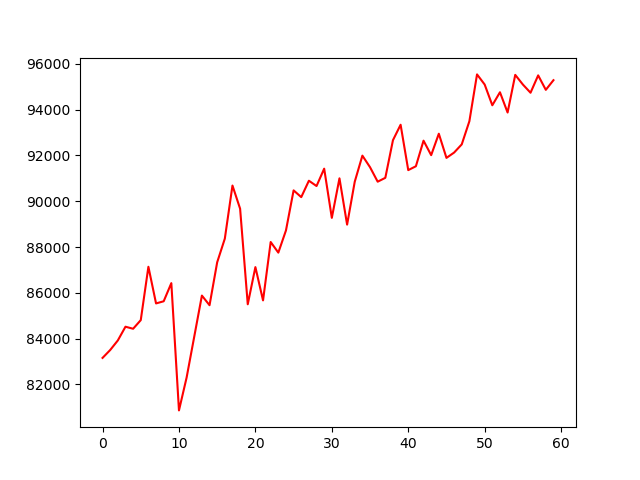

The table this chart was drawn from, first rows:
, 0
0, 83157
1, 83501
2, 83920
3, 84519
4, 84430
5, 84806
6, 87138
7, 85536
8, 85630
9, 86422
10, 80864
11, 82299
12, 84087
13, 85879
14, 85457
15, 87333
16, 88366
17, 90684
18, 89672
19, 85499
20, 87122
21, 85668
22, 88218
23, 87755
24, 88724
25, 90473
26, 90178
27, 90895
28, 90663
29, 91422
30, 89272
31, 91000
32, 88977
33, 90853
34, 91991
35, 91485
36, 90853
37, 91021
38, 92665
39, 93340
40, 91358
41, 91527
42, 92644
43, 92012
44, 92947
45, 91892
46, 92124
47, 92482
48, 93494
49, 95538
50, 95096
51, 94190
52, 94759
53, 93873
54, 95517
55, 95096
56, 94737
57, 95496
58, 94864
59, 95285
